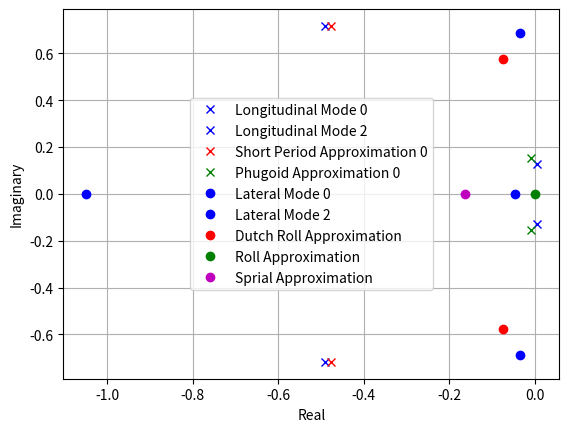

Generate this figure with matplotlib:
###MODULES NEEDED######
import numpy as np
import matplotlib.pyplot as plt
import cmath as cm

#################INPUTS TO SOFTWARE########################
####EVERYTHING MUST BE IN ENGLISH UNITS###

###AIRCRAFT WEIGHT######
weight = 636600 #lbf

###MAIN WING GEOMETRIC PARAMETERS###
main_wing_S = 5500 ##ft^2
main_wing_chord = 27.3 #ft
main_wing_wingspan = 195.7 #ft

#######CONSTANTS#######
g0 = 32.2 #ft/s^2
density = 0.00238 #slugs/ft^3

###COEFFIICENTS
CL0 = 1.11
CLA = 5.7
CDA = 0.66
CMA = -1.26
CD0 = 0.102
CLADOT = 6.7
theta0 = 0.0
CMADOT = -3.2
CLQ = 5.4
CMQ = -20.8

CYBETA = -0.96
CYP = 0.0
CYR = 0.0
CLBETA = -0.221
CLP = -0.45
CLR = 0.101
CNBETA = 0.15
CNP = -0.121
CNR = -0.3

###Mass
mass = weight / g0 ##slugs

##########Inertias####
Ix = 18.2e6 #slugs-ft^2
Iy = 33.1e6 #slugs-ft^2
Iz = 49.7e6 #slugs-ft^2

###Trim ###
Vtrim = 279.1 #ft/s

###Dynamic Pressure###
Q = 0.5*density*Vtrim**2

####COMPUTE STABILITY DERIVATIVES
XU = -(Q*main_wing_S*(2*CD0))/(mass*Vtrim)
CXA = -CDA #This is wrong 
XW = Q*main_wing_S*CXA/(mass*Vtrim)
XWDOT = 0
XQ = 0
CZ0 = -CL0
ZU = (2*CZ0)*Q*main_wing_S/(mass*Vtrim)
mu = Q*main_wing_S/(mass*Vtrim)
CZA = -CLA
ZW = mu*CZA
ZWDOT = 0.
muu = Q*main_wing_S*main_wing_chord/(2*mass*Vtrim)
CZQ = -CLQ
ZQ = muu*CZQ
muuy = Q*main_wing_chord*main_wing_S/(Iy*Vtrim)
CMU = 0.
MU = muuy*CMU
MW = muuy*CMA
MWDOT = 0.
muuy2 = Q*(main_wing_chord**2)*main_wing_S/(2*Iy*Vtrim)
MQ = muuy2*CMQ
YV = mu*CYBETA
mub = Q*main_wing_S*main_wing_wingspan/(2*mass*Vtrim)
YP = mub*CYP
YR = mub*CYR
muix = Q*main_wing_S*main_wing_wingspan/(Ix*Vtrim)
LV = muix * CLBETA
muix2 = Q*main_wing_S*main_wing_wingspan**2/(2*Ix*Vtrim)
LP = muix2*CLP
LR = muix2*CLR
muiz = Q*main_wing_S*main_wing_wingspan/(Iz*Vtrim)
NV = muiz*CNBETA
muiz2 = Q*main_wing_S*main_wing_wingspan**2/(2.*Iz*Vtrim)
NP = muiz2*CNP
NR = muiz2*CNR

###Create Longitudinal A-Matrix
first_row = [XU,XW,0,-g0*np.cos(theta0)]
second_row = [ZU,ZW,Vtrim,-g0*np.sin(theta0)]
third_row = [MU+MWDOT*ZU,MW+MWDOT*ZW,MQ+Vtrim*MWDOT,-MWDOT*g0*np.sin(theta0)]
fourth_row = [0.,0.,1.,0.]
ALON = [first_row,second_row,third_row,fourth_row]

##Approximation to Phugoid
Aph = [[XU,-g0],[-ZU/Vtrim,0]]
##Approximation to Short Period
Asp = [[ZW/(1-ZWDOT),(Vtrim+ZQ)/(1-ZWDOT)],[MW+(MWDOT*ZW)/(1-ZWDOT),MQ+MWDOT*(Vtrim+ZQ)/(1-ZWDOT)]]

###Create Lateral A-Matrix
first_row = [YV,YP,g0*np.cos(theta0),YR-Vtrim]
second_row = [LV,LP,0.,LR]
third_row = [0.,1.,0.,0.]
fourth_row = [NV,NP,0.,NR]
ALAT = [first_row,second_row,third_row,fourth_row]

##Approximation to Dutch Roll
a = 1.0
b = -((LP*NR+Vtrim*NV-LR*NP)/(LP+NR)+Vtrim*(LV*NP-LP*NV)/(LP+NR)**2)
c = Vtrim*(LP*NV-LV*NP)/(LP+NR)
dutch_roll1 = -b/(2*a) + 0.5*cm.sqrt(b**2-4*a*c)
dutch_roll2 = -b/(2*a) - 0.5*cm.sqrt(b**2-4*a*c)

##Approximation to Roll Mode
roll_mode = (LP + Ix*NP)/(1-Ix*Iz)

##Approximation to Spiral
spiral_mode = (NR-LR*NV/LV)

###COMPUTE EIGENVALUES
LONeigenvalues,LONeigenvectors = np.linalg.eig(ALON)
LATeigenvalues,LATeigenvectors = np.linalg.eig(ALAT)
PHeigenvalues,PHeigenvectors = np.linalg.eig(Aph)
SPeigenvalues,PHeigenvectors = np.linalg.eig(Asp)

###PLOT AND PRINT EVERYTHING 
plt.figure()
plt.grid()
plt.xlabel('Real')
plt.ylabel('Imaginary')

print('Longitudinal Modes:')
l = 0
for i in range(0,len(LONeigenvalues)):
    print(LONeigenvalues[i])
    l = not l
    if l:
        plt.plot(np.real(LONeigenvalues[i]),np.imag(LONeigenvalues[i]),'bx',label='Longitudinal Mode '+str(i))
    else:
        plt.plot(np.real(LONeigenvalues[i]),np.imag(LONeigenvalues[i]),'bx')
print('Short Period Approx:')
for i in range(0,len(SPeigenvalues)):
    print(SPeigenvalues[i])
    l = not l
    if l:
        plt.plot(np.real(SPeigenvalues[i]),np.imag(SPeigenvalues[i]),'rx',label='Short Period Approximation '+str(i))
    else:
        plt.plot(np.real(SPeigenvalues[i]),np.imag(SPeigenvalues[i]),'rx')
print('Phugoid Approx:')
for i in range(0,len(PHeigenvalues)):
    print(PHeigenvalues[i])
    l = not l
    if l:
        plt.plot(np.real(PHeigenvalues[i]),np.imag(PHeigenvalues[i]),'gx',label='Phugoid Approximation '+str(i))
    else:
        plt.plot(np.real(PHeigenvalues[i]),np.imag(PHeigenvalues[i]),'gx')
print('Lateral Modes:')
for i in range(0,len(LATeigenvalues)):
    print(LATeigenvalues[i])
    l = not l
    if l:
        plt.plot(np.real(LATeigenvalues[i]),np.imag(LATeigenvalues[i]),'bo',label='Lateral Mode '+str(i))
    else:
        plt.plot(np.real(LATeigenvalues[i]),np.imag(LATeigenvalues[i]),'bo')
print('Dutch Roll Approx:')
print(dutch_roll1)
plt.plot(np.real(dutch_roll1),np.imag(dutch_roll1),'ro',label='Dutch Roll Approximation')
print(dutch_roll2)
plt.plot(np.real(dutch_roll2),np.imag(dutch_roll2),'ro')
print('Roll Mode Approx:')
print(roll_mode)
plt.plot(np.real(roll_mode),np.imag(roll_mode),'go',label='Roll Approximation')
print('Spiral Mode Approx:')
print(spiral_mode)
plt.plot(np.real(spiral_mode),np.imag(spiral_mode),'mo',label='Sprial Approximation')
plt.legend()
plt.show()

